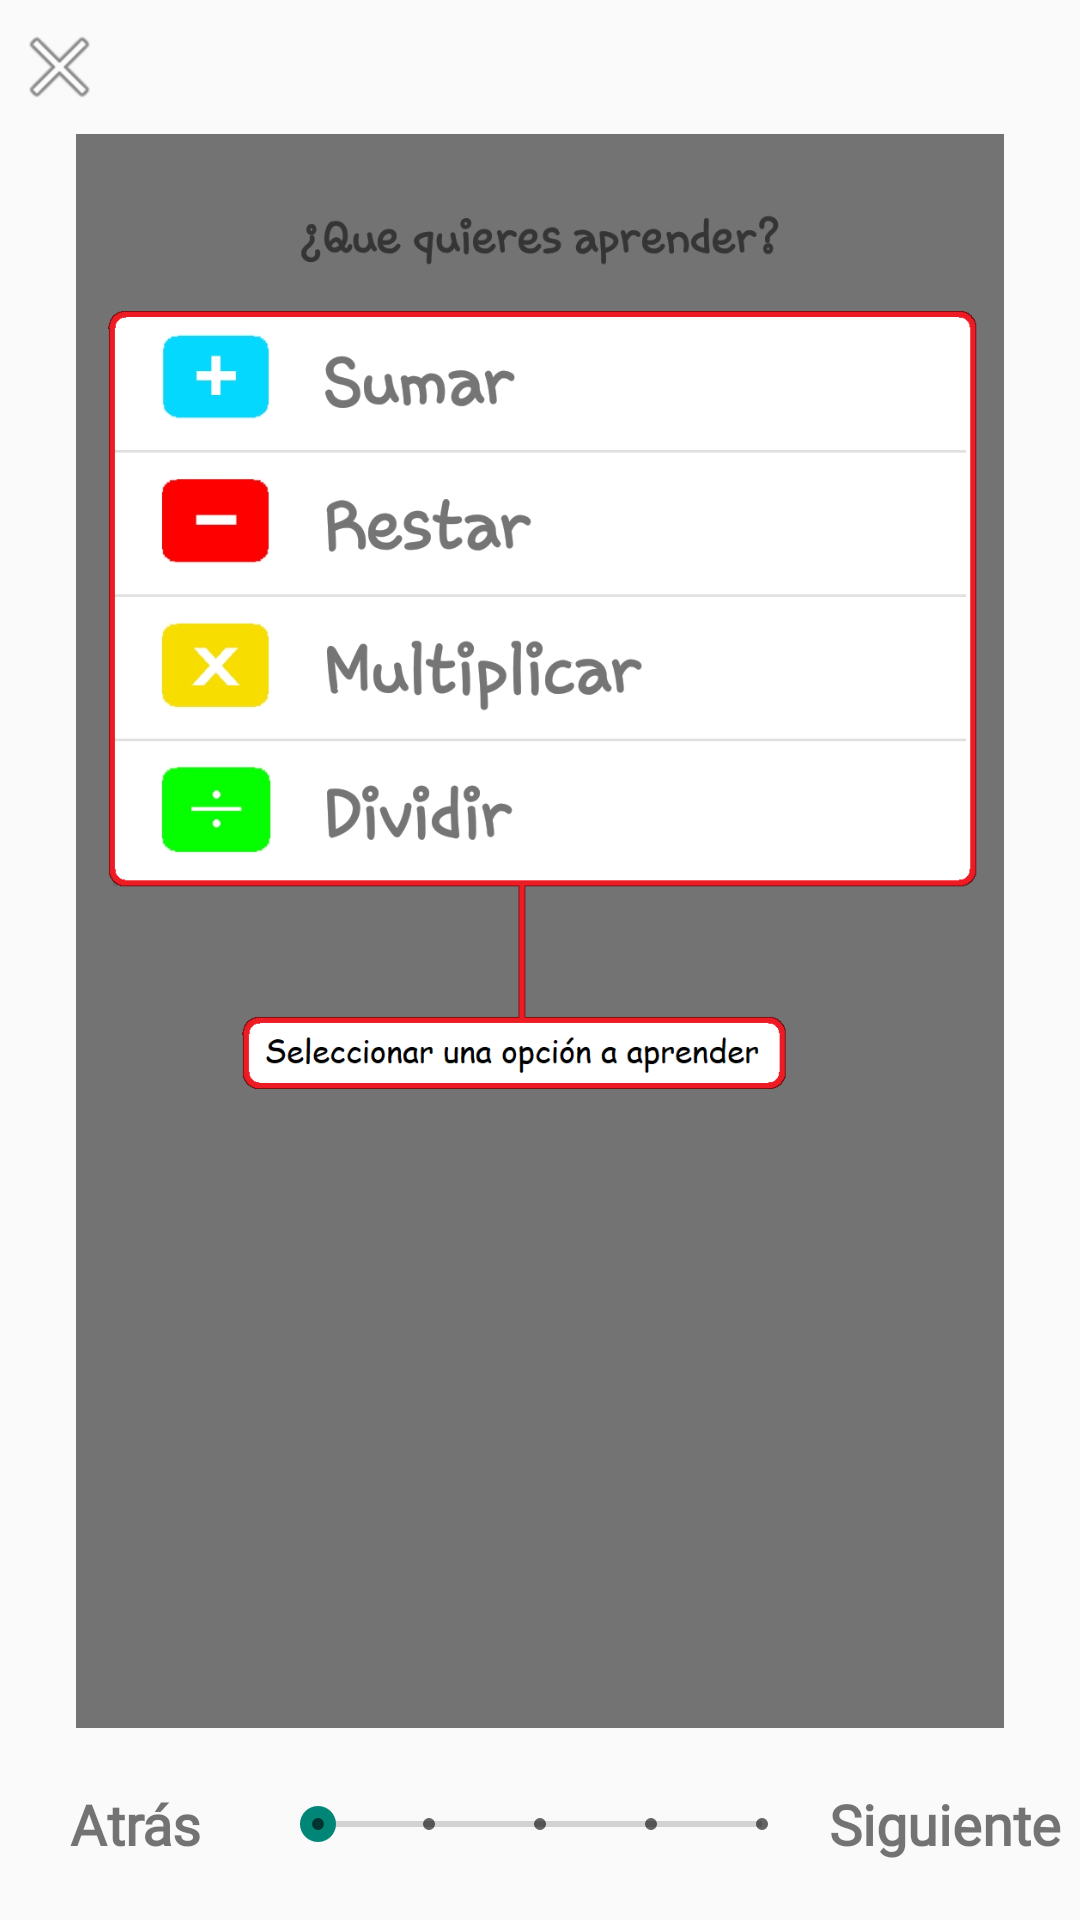

Layout XML and referenced resources for this Android screen:
<!-- AndroidManifest.xml: application theme MainTheme -->
<!-- res/layout/activity_guia.xml -->
<?xml version="1.0" encoding="utf-8"?>
<androidx.constraintlayout.widget.ConstraintLayout xmlns:android="http://schemas.android.com/apk/res/android"
    xmlns:app="http://schemas.android.com/apk/res-auto"
    xmlns:tools="http://schemas.android.com/tools"
    android:layout_width="match_parent"
    android:layout_height="match_parent"
    tools:context=".Guia">

    <androidx.constraintlayout.widget.Guideline
        android:id="@+id/guideline29"
        android:layout_width="wrap_content"
        android:layout_height="wrap_content"
        android:orientation="horizontal"
        app:layout_constraintGuide_percent="0.06" />

    <androidx.constraintlayout.widget.Guideline
        android:id="@+id/guideline98"
        android:layout_width="wrap_content"
        android:layout_height="wrap_content"
        android:orientation="horizontal"
        app:layout_constraintGuide_percent="0.01" />

    <androidx.constraintlayout.widget.Guideline
        android:id="@+id/guideline97"
        android:layout_width="wrap_content"
        android:layout_height="wrap_content"
        android:orientation="horizontal"
        app:layout_constraintGuide_percent="0.07" />

    <androidx.constraintlayout.widget.Guideline
        android:id="@+id/guideline88"
        android:layout_width="wrap_content"
        android:layout_height="wrap_content"
        android:orientation="horizontal"
        app:layout_constraintGuide_percent="0.9" />

    <androidx.constraintlayout.widget.Guideline
        android:id="@+id/guideline93"
        android:layout_width="wrap_content"
        android:layout_height="wrap_content"
        android:orientation="horizontal"
        app:layout_constraintGuide_percent="0.93" />

    <androidx.constraintlayout.widget.Guideline
        android:id="@+id/guideline94"
        android:layout_width="wrap_content"
        android:layout_height="wrap_content"
        android:orientation="horizontal"
        app:layout_constraintGuide_percent="0.97" />

    <androidx.constraintlayout.widget.Guideline
        android:id="@+id/guideline89"
        android:layout_width="wrap_content"
        android:layout_height="wrap_content"
        android:orientation="vertical"
        app:layout_constraintGuide_percent="0.05" />

    <androidx.constraintlayout.widget.Guideline
        android:id="@+id/guideline92"
        android:layout_width="wrap_content"
        android:layout_height="wrap_content"
        android:orientation="vertical"
        app:layout_constraintGuide_percent="0.11" />

    <androidx.constraintlayout.widget.Guideline
        android:id="@+id/guideline95"
        android:layout_width="wrap_content"
        android:layout_height="wrap_content"
        android:orientation="vertical"
        app:layout_constraintGuide_percent="0.25" />

    <androidx.constraintlayout.widget.Guideline
        android:id="@+id/guideline96"
        android:layout_width="wrap_content"
        android:layout_height="wrap_content"
        android:orientation="vertical"
        app:layout_constraintGuide_percent="0.75" />

    <androidx.constraintlayout.widget.Guideline
        android:id="@+id/guideline90"
        android:layout_width="wrap_content"
        android:layout_height="wrap_content"
        android:orientation="vertical"
        app:layout_constraintGuide_percent="0.95" />

    <ImageView
        android:id="@+id/imgGuia"
        android:layout_width="0dp"
        android:layout_height="0dp"
        app:layout_constraintBottom_toTopOf="@+id/guideline88"
        app:layout_constraintEnd_toStartOf="@+id/guideline90"
        app:layout_constraintStart_toStartOf="@+id/guideline89"
        app:layout_constraintTop_toTopOf="@+id/guideline97"
        app:srcCompat="@drawable/guia1" />

    <ImageView
        android:id="@+id/imgCloseGuia"
        android:layout_width="0dp"
        android:layout_height="0dp"
        app:layout_constraintBottom_toTopOf="@+id/guideline29"
        app:layout_constraintEnd_toStartOf="@+id/guideline92"
        app:layout_constraintStart_toStartOf="parent"
        app:layout_constraintTop_toTopOf="@+id/guideline98"
        app:srcCompat="@android:drawable/ic_menu_close_clear_cancel" />

    <SeekBar
        android:id="@+id/seekBar"
        style="@style/Widget.AppCompat.SeekBar.Discrete"
        android:layout_width="0dp"
        android:layout_height="0dp"
        android:max="4"
        android:progress="0"
        app:layout_constraintBottom_toTopOf="@+id/guideline94"
        app:layout_constraintEnd_toStartOf="@+id/guideline96"
        app:layout_constraintStart_toStartOf="@+id/guideline95"
        app:layout_constraintTop_toTopOf="@+id/guideline93" />

    <TextView
        android:id="@+id/tvAtras"
        android:layout_width="0dp"
        android:layout_height="0dp"
        android:fontFamily="@font/montserrat"
        android:gravity="center"
        android:outlineAmbientShadowColor="@color/blue"
        android:outlineSpotShadowColor="@color/blue"
        android:shadowColor="@color/blue"
        android:text="Atrás"
        android:textSize="18sp"
        android:textStyle="bold"
        android:autoSizeTextType="uniform"
        app:layout_constraintBottom_toTopOf="@+id/guideline94"
        app:layout_constraintEnd_toStartOf="@+id/guideline95"
        app:layout_constraintStart_toStartOf="parent"
        app:layout_constraintTop_toTopOf="@+id/guideline93" />

    <TextView
        android:id="@+id/tvSiguiente"
        android:layout_width="0dp"
        android:layout_height="0dp"
        android:fontFamily="@font/montserrat"
        android:gravity="center"
        android:text="Siguiente"
        android:textSize="18sp"
        android:textStyle="bold"
        android:autoSizeTextType="uniform"
        app:layout_constraintBottom_toTopOf="@+id/guideline94"
        app:layout_constraintEnd_toEndOf="parent"
        app:layout_constraintStart_toStartOf="@+id/guideline96"
        app:layout_constraintTop_toTopOf="@+id/guideline93" />

</androidx.constraintlayout.widget.ConstraintLayout>
<!-- resources referenced by this layout -->
<resources>
  <!-- drawable guia1: png bitmap (drawable, 78435 bytes) -->
  <style name="MainTheme" parent="Theme.AppCompat.Light.DarkActionBar">
          
          <item name="colorPrimaryDark">@color/colorPrimaryDarkMain</item>
      </style>
  <color name="colorPrimaryDarkMain">#808080</color>
</resources>
